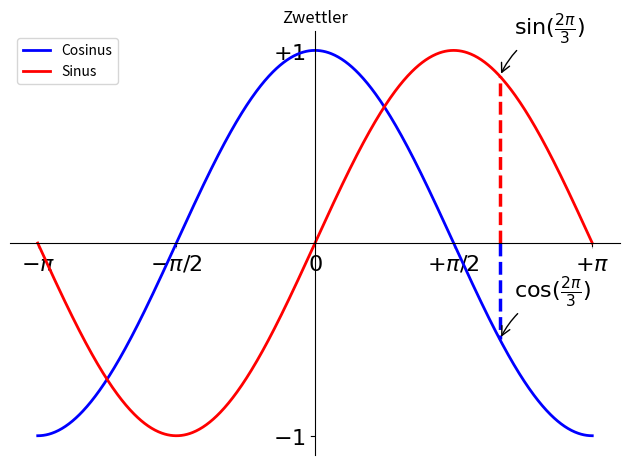

Write the Python code that produced this figure.
#import numpy as np
import matplotlib.pyplot as plt
import math

# Daten
x = [(-math.pi) +
     i * (2 * math.pi / 799)
     for i in range(800)]
y_sin = [math.sin(x) for x in x]
y_cos = [math.cos(x) for x in x]

fig, ax = plt.subplots()

# Plot
plt.plot(x, y_cos, color="blue", linewidth=2, label="Cosinus")
plt.plot(x, y_sin, color="red", linewidth=2, label="Sinus")

# Titel und Legende
plt.title("Zwettler")
plt.legend(loc="upper left")

#achsen
ax.spines['left'].set_position('center')   # y-Achse durch 0
ax.spines['bottom'].set_position('center') # x-Achse durch 0
ax.spines['right'].set_color('none')
ax.spines['top'].set_color('none')

#achsenbeschriftung
plt.xticks([-math.pi, -math.pi/2, 0, math.pi/2, math.pi],
       [r'$-\pi$', r'$-\pi/2$', r'$0$', r'$+\pi/2$', r'$+\pi$'])
plt.yticks([-1,1],
        [r'$-1$', r'$+1$'])

#makierung bei sin((2*pi)/2)
wert = (2 * math.pi) / 3
plt.plot([wert, wert], [0, math.cos(wert)], color='blue', linewidth=2.5, linestyle="--")
plt.plot([wert, wert], [0, math.sin(wert)], color='red', linewidth=2.5, linestyle="--")

#punktbeschriftung
plt.annotate(r'$\sin(\frac{2\pi}{3})$',
             xy=(wert, math.sin(wert)), xycoords='data',
             xytext=(+10, +30), textcoords='offset points', fontsize=16,
             arrowprops=dict(arrowstyle="->", connectionstyle="arc3,rad=.2"))

plt.annotate(r'$\cos(\frac{2\pi}{3})$',
             xy=(wert, math.cos(wert)), xycoords='data',
             xytext=(+10, +30), textcoords='offset points', fontsize=16,
             arrowprops=dict(arrowstyle="->", connectionstyle="arc3,rad=.2"))

# Beschriftung hervorheben
for label in ax.get_xticklabels() + ax.get_yticklabels():
    label.set_fontsize(16)
    label.set_bbox(dict(facecolor='white', edgecolor='None', alpha=0.65))

# Layout
plt.tight_layout()
plt.show()

